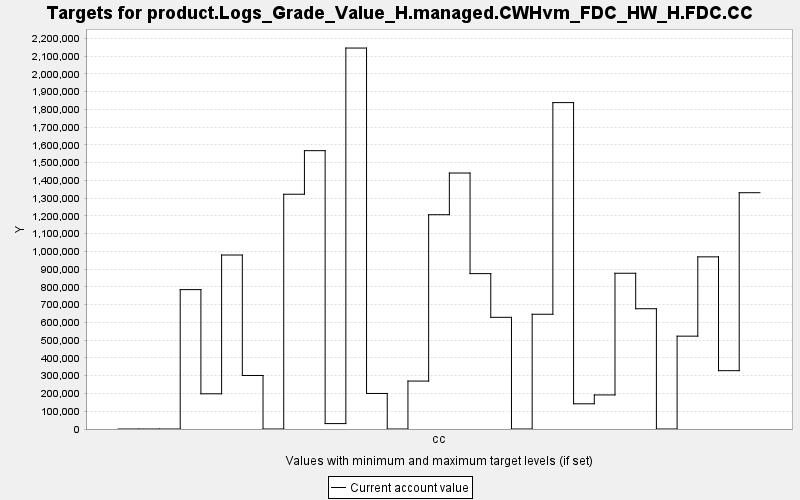

Data behind this chart, as committed beside it:
TARGET, PERIOD, YEAR, PERIODWIDTH, MINIMUM, MAXIMUM, MINWEIGHT, MAXWEIGHT, CURRENT, SUMMARY
product.Logs_Grade_Value_H.managed.CWHvm…, 0, 0, 10.0, 0.0, 10000, 1.0, 1.0, 0.0, 0.0
product.Logs_Grade_Value_H.managed.CWHvm…, 1, 10, 10.0, 0.0, 10000, 1.0, 1.0, 0.0, 0.0
product.Logs_Grade_Value_H.managed.CWHvm…, 2, 20, 10.0, 0.0, 10000, 1.0, 1.0, 0.0, 0.0
product.Logs_Grade_Value_H.managed.CWHvm…, 3, 30, 10.0, 0.0, 10000, 1.0, 1.0, 785010, 0.0
product.Logs_Grade_Value_H.managed.CWHvm…, 4, 40, 10.0, 0.0, 10000, 1.0, 1.0, 198283, 0.0
product.Logs_Grade_Value_H.managed.CWHvm…, 5, 50, 10.0, 0.0, 10000, 1.0, 1.0, 979895, 0.0
product.Logs_Grade_Value_H.managed.CWHvm…, 6, 60, 10.0, 0.0, 10000, 1.0, 1.0, 301430, 0.0
product.Logs_Grade_Value_H.managed.CWHvm…, 7, 70, 10.0, 0.0, 10000, 1.0, 1.0, 0.0, 0.0
product.Logs_Grade_Value_H.managed.CWHvm…, 8, 80, 10.0, 0.0, 10000, 1.0, 1.0, 1322211, 0.0
product.Logs_Grade_Value_H.managed.CWHvm…, 9, 90, 10.0, 0.0, 10000, 1.0, 1.0, 1567600, 0.0
product.Logs_Grade_Value_H.managed.CWHvm…, 10, 100, 10.0, 0.0, 10000, 1.0, 1.0, 30474, 0.0
product.Logs_Grade_Value_H.managed.CWHvm…, 11, 110, 10.0, 0.0, 10000, 1.0, 1.0, 2145537, 0.0
product.Logs_Grade_Value_H.managed.CWHvm…, 12, 120, 10.0, 0.0, 10000, 1.0, 1.0, 200133, 0.0
product.Logs_Grade_Value_H.managed.CWHvm…, 13, 130, 10.0, 0.0, 10000, 1.0, 1.0, 0.0, 0.0
product.Logs_Grade_Value_H.managed.CWHvm…, 14, 140, 10.0, 0.0, 10000, 1.0, 1.0, 269936, 0.0
product.Logs_Grade_Value_H.managed.CWHvm…, 15, 150, 10.0, 0.0, 10000, 1.0, 1.0, 1206822, 0.0
product.Logs_Grade_Value_H.managed.CWHvm…, 16, 160, 10.0, 0.0, 10000, 1.0, 1.0, 1441666, 0.0
product.Logs_Grade_Value_H.managed.CWHvm…, 17, 170, 10.0, 0.0, 10000, 1.0, 1.0, 875050, 0.0
product.Logs_Grade_Value_H.managed.CWHvm…, 18, 180, 10.0, 0.0, 10000, 1.0, 1.0, 628998, 0.0
product.Logs_Grade_Value_H.managed.CWHvm…, 19, 190, 10.0, 0.0, 10000, 1.0, 1.0, 0.0, 0.0
product.Logs_Grade_Value_H.managed.CWHvm…, 20, 200, 10.0, 0.0, 10000, 1.0, 1.0, 646298, 0.0
product.Logs_Grade_Value_H.managed.CWHvm…, 21, 210, 10.0, 0.0, 10000, 1.0, 1.0, 1838308, 0.0
product.Logs_Grade_Value_H.managed.CWHvm…, 22, 220, 10.0, 0.0, 10000, 1.0, 1.0, 141923, 0.0
product.Logs_Grade_Value_H.managed.CWHvm…, 23, 230, 10.0, 0.0, 10000, 1.0, 1.0, 191919, 0.0
product.Logs_Grade_Value_H.managed.CWHvm…, 24, 240, 10.0, 0.0, 10000, 1.0, 1.0, 877216, 0.0
product.Logs_Grade_Value_H.managed.CWHvm…, 25, 250, 10.0, 0.0, 10000, 1.0, 1.0, 677388, 0.0
product.Logs_Grade_Value_H.managed.CWHvm…, 26, 260, 10.0, 0.0, 10000, 1.0, 1.0, 0.0, 0.0
product.Logs_Grade_Value_H.managed.CWHvm…, 27, 270, 10.0, 0.0, 10000, 1.0, 1.0, 522900, 0.0
product.Logs_Grade_Value_H.managed.CWHvm…, 28, 280, 10.0, 0.0, 10000, 1.0, 1.0, 969553, 0.0
product.Logs_Grade_Value_H.managed.CWHvm…, 29, 290, 10.0, 0.0, 10000, 1.0, 1.0, 328488, 0.0
product.Logs_Grade_Value_H.managed.CWHvm…, 30, 300, 10.0, 0.0, 10000, 1.0, 1.0, 1330811, 0.0
